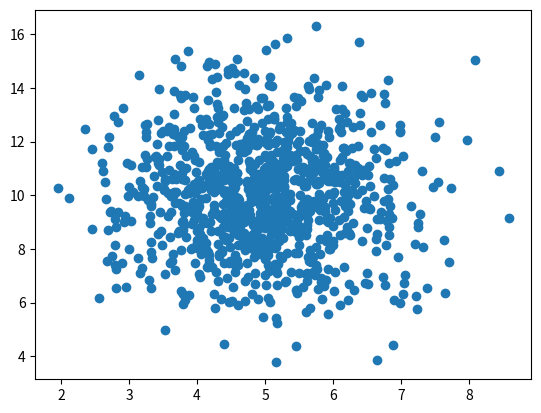

Write the Python code that produced this figure.
# A scatter plot is a diagram where each value in the data set is represented by a dot.
# The x-axis represents one variable and the y-axis another, with dots plotted on these axes

import numpy
import matplotlib.pyplot as plt

# x = [5,7,8,7,2,17,2,9,4,11,12,9,6]
# y = [99,86,87,88,111,86,103,87,94,78,77,85,86]

# plt.scatter(x, y)
# plt.show()

x = numpy.random.normal(5.0, 1.0, 1000)
y = numpy.random.normal(10.0, 2.0, 1000)

plt.scatter(x, y)
plt.show()